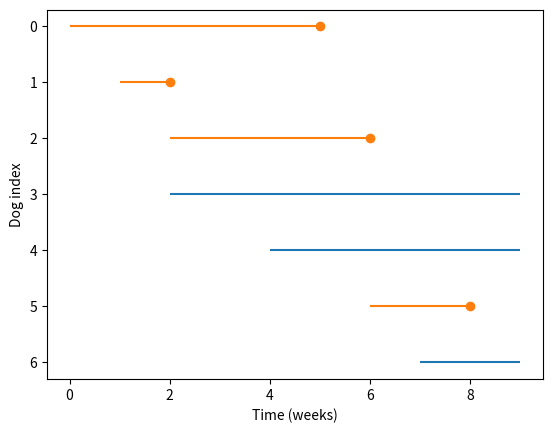

Recreate this plot in Python. (Note: this script raises an exception after producing the figure.)
# Install lifelines if needed (Colab doesn't have it)

try:
    import lifelines
except ImportError:
    %pip install -q lifelines

import pandas as pd
import numpy as np
import matplotlib.pyplot as plt

obs = pd.DataFrame()

obs['start'] = 0,1,2,2,4,6,7
obs['end'] = 5,2,6,9,9,8,9
obs['status'] = 1,1,1,0,0,1,0

obs

def plot_lifelines(obs):
    """Plot a line for each observation.
    
    obs: DataFrame
    """
    for y, row in obs.iterrows():
        start = row['start']
        end = row['end']
        status = row['status']
        
        if status == 0:
            # ongoing
            plt.hlines(y, start, end, color='C0')
        else:
            # complete
            plt.hlines(y, start, end, color='C1')
            plt.plot(end, y, marker='o', color='C1')
            
    plt.xlabel('Time (weeks)')
    plt.ylabel('Dog index')
    plt.gca().invert_yaxis()

plot_lifelines(obs)











E, T = np.meshgrid(shifted['end'], ts)
T.shape

at_risk = (T <= E).sum(axis=1)
at_risk



adopt_times = np.where(shifted['status'], shifted['end'], np.nan)
adopt_times

A, T = np.meshgrid(adopt_times, ts)
T.shape

adopted = (T == A).sum(axis=1)
adopted











from lifelines import KaplanMeierFitter
kmf = KaplanMeierFitter()

T = shifted['end']
T

E = shifted['status']

kmf.fit(T, E)

kmf.survival_function_

max(abs(kmf.survival_function_['KM_estimate'] - df['surv']).dropna())

ci = kmf.confidence_interval_survival_function_
ci

ts = ci.index
low, high = np.transpose(ci.values)

plt.fill_between(ts, low, high, color='gray', alpha=0.3)
kmf.survival_function_.plot(ax=plt.gca())
plt.ylabel('Survival function');
